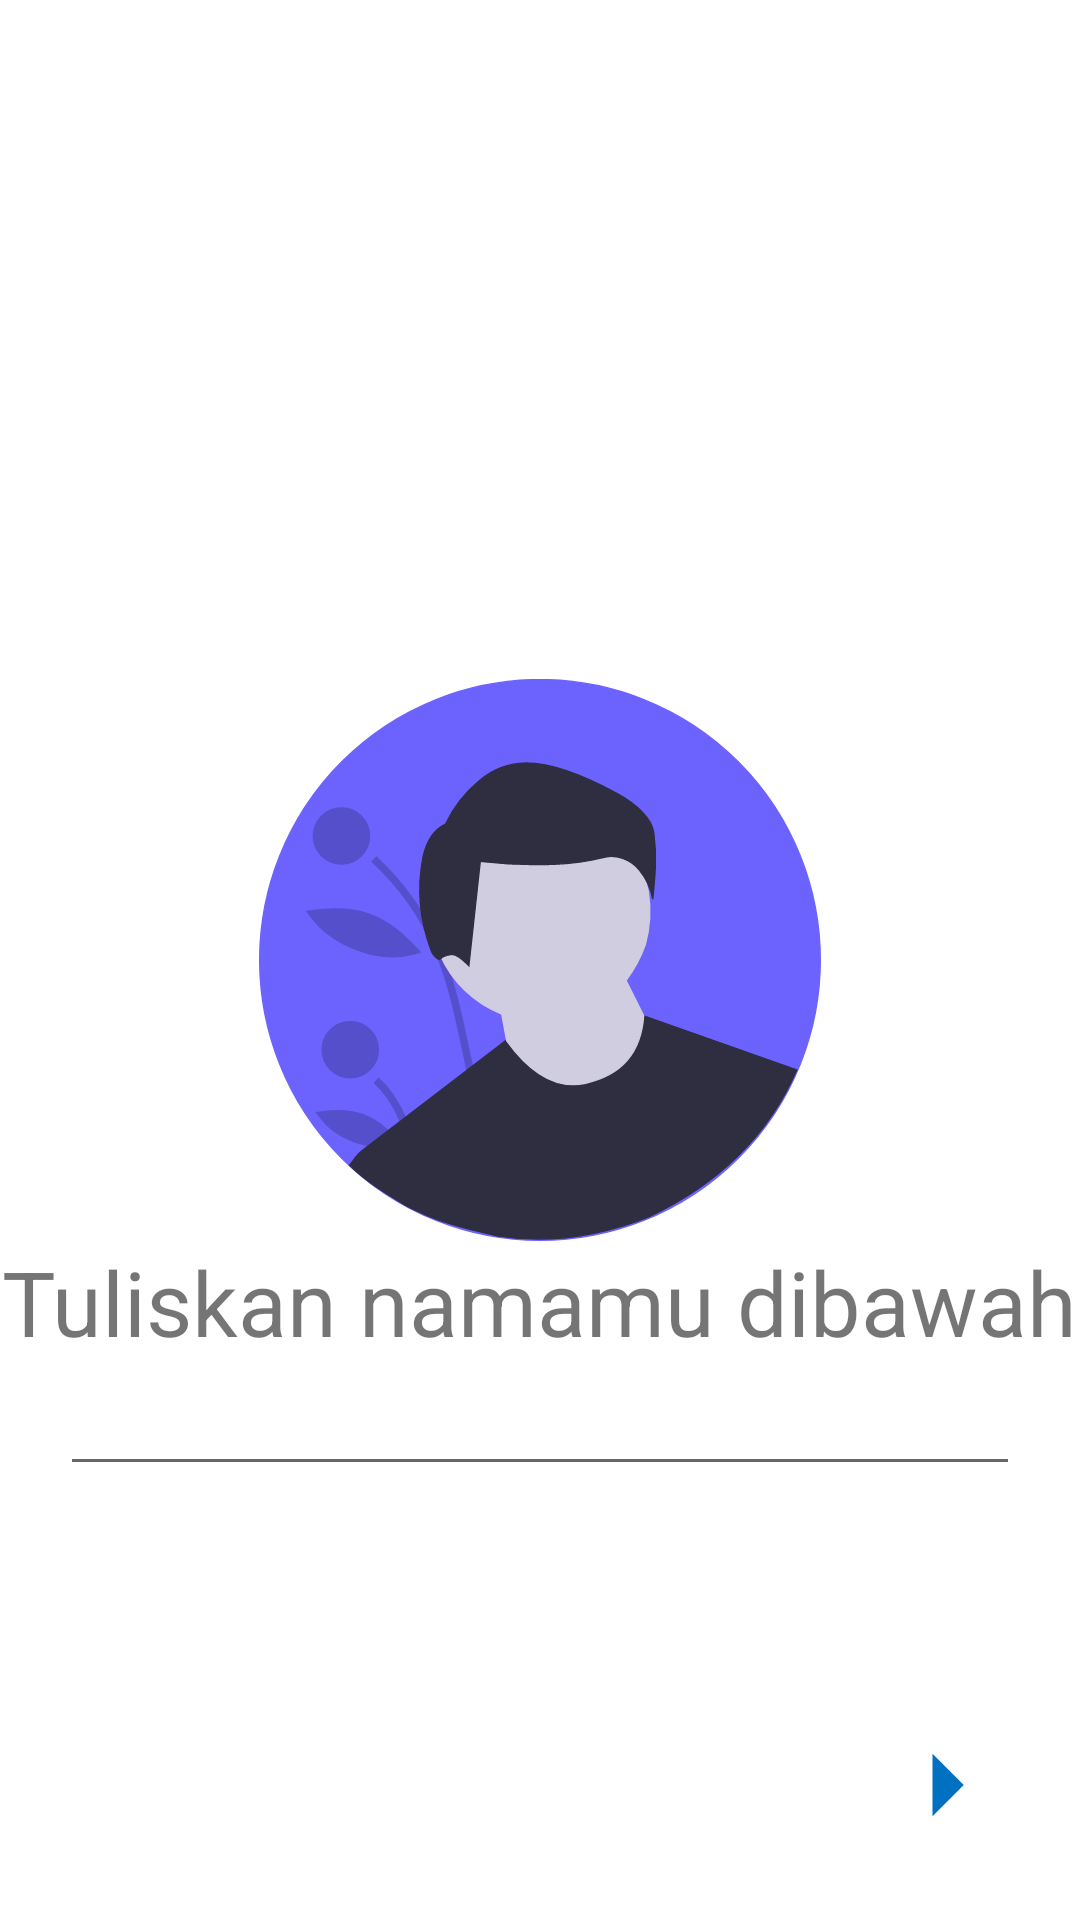

Reconstruct the res/layout file that produces this screen, plus the resources it refers to.
<!-- AndroidManifest.xml: application theme Theme.ChallangeThree -->
<!-- res/layout/fragment_landing_page_three.xml -->
<?xml version="1.0" encoding="utf-8"?>
<RelativeLayout xmlns:android="http://schemas.android.com/apk/res/android"
    xmlns:tools="http://schemas.android.com/tools"
    android:layout_width="match_parent"
    android:layout_height="match_parent"
    android:orientation="vertical"
    tools:context=".landingpage.LandingPageThree">


    <ImageView
        android:id="@+id/landing_page_img_3"
        android:layout_width="wrap_content"
        android:layout_height="wrap_content"
        android:layout_centerHorizontal="true"
        android:layout_centerVertical="true"
        android:src="@drawable/ic_landing_page3" />

    <TextView
        android:id="@+id/landing_page_text_3"
        android:layout_width="wrap_content"
        android:layout_height="wrap_content"
        android:layout_below="@id/landing_page_img_3"
        android:layout_centerHorizontal="true"
        android:text="Tuliskan namamu dibawah"
        android:textAlignment="center"
        android:textSize="30sp" />

    <EditText
        android:id="@+id/landing_page_edit_text_3"
        android:layout_width="match_parent"
        android:layout_height="wrap_content"
        android:layout_below="@+id/landing_page_text_3"
        android:layout_marginStart="20dp"
        android:layout_marginEnd="20dp" />

    <ImageView
        android:id="@+id/landing_page_next"
        android:layout_width="50dp"
        android:layout_height="50dp"
        android:layout_alignParentEnd="true"
        android:layout_alignParentBottom="true"
        android:layout_marginEnd="20dp"
        android:layout_marginBottom="20dp"
        android:clickable="true"
        android:focusable="true"
        android:src="@drawable/ic_baseline_arrow_right_24" />

</RelativeLayout>
<!-- resources referenced by this layout -->
<resources>
  <!-- drawable ic_baseline_arrow_right_24 (drawable) -->
  <vector xmlns:android="http://schemas.android.com/apk/res/android"
      android:width="24dp"
      android:height="24dp"
      android:autoMirrored="true"
      android:tint="#0070C0"
      android:viewportWidth="24"
      android:viewportHeight="24">
      <path
          android:fillColor="@android:color/white"
          android:pathData="M10,17l5,-5 -5,-5v10z" />
  </vector>
  <!-- drawable ic_landing_page3: vector/xml drawable (drawable, 3517 chars, omitted) -->
  <style name="Theme.ChallangeThree" parent="Theme.MaterialComponents.DayNight.NoActionBar">
          
          <item name="colorPrimary">@color/purple_500</item>
          <item name="colorPrimaryVariant">@color/purple_700</item>
          <item name="colorOnPrimary">@color/white</item>
          
          <item name="colorSecondary">@color/teal_200</item>
          <item name="colorSecondaryVariant">@color/teal_700</item>
          <item name="colorOnSecondary">@color/black</item>
          
          <item name="android:statusBarColor" tools:targetApi="l">?attr/colorPrimaryVariant</item>
          
      </style>
  <color name="purple_500">#FF6200EE</color>
  <color name="purple_700">#FF3700B3</color>
  <color name="white">#FFFFFFFF</color>
  <color name="teal_200">#FF03DAC5</color>
  <color name="teal_700">#FF018786</color>
  <color name="black">#FF000000</color>
</resources>
